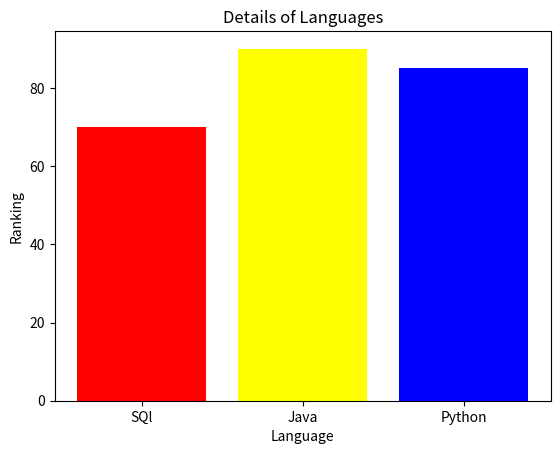

Generate this figure with matplotlib:
# matplotlib

# math   graph   library

# used for data visualization


# Line graph

# import matplotlib.pyplot as plt
#
# x = [10,20,30,40]
# y = [10,20,30,40]

# plt.plot(x,y,ls="solid)
# plt.plot(x,y,marker="*", ls="dotted",mfc="r", mec="y")
# plt.plot(x,y,ls'"dashed)
# plt.plot(x,y,ls="dashdot)
# plt.plot(x,y,ls="None")
# plt.plot(x,y,marker="s", ls="dotted",mfc="r", mec="y")
# plt.xlabel("X-axis")
# plt.plot(x,y,marker="|", ls="dotted",mfc="r", mec="y")
#
# plt.ylabel("Y-axis")
# plt.title("Line Graph")
# plt.show()

# marker

# o - circle
# s - square
# 0 - diamond
# p - pentagon
# h - hexagon
# . - point
# * - star
# + - plus
# | - vline
# - - Hline

# color

# edge color - mec

# face color - mfc


# Pie Graph

# import matplotlib.pyplot as plt
#
# std_performance=["Good", "Excellent", "Average", "poor"]
# std_values=[10,20,5,19]
#
# plt.pie(std_values,labels=std_performance, autopct="%2.1f%%", explode=[0.1,0.0,0.0,0.0],shadow=True)
# plt.legend(title="Performance")
# # plt.figure(figsize=(1.1,2.1))
# plt.show()


# Bar Graph

import matplotlib.pyplot as plt

language = ["SQl","Java","Python"]
Ranking = [70,90,85]
x= ["red","yellow","blue"]
plt.bar(language,Ranking,color=x)
plt.xlabel("Language")
plt.ylabel("Ranking")
plt.title("Details of Languages")
plt.show()













